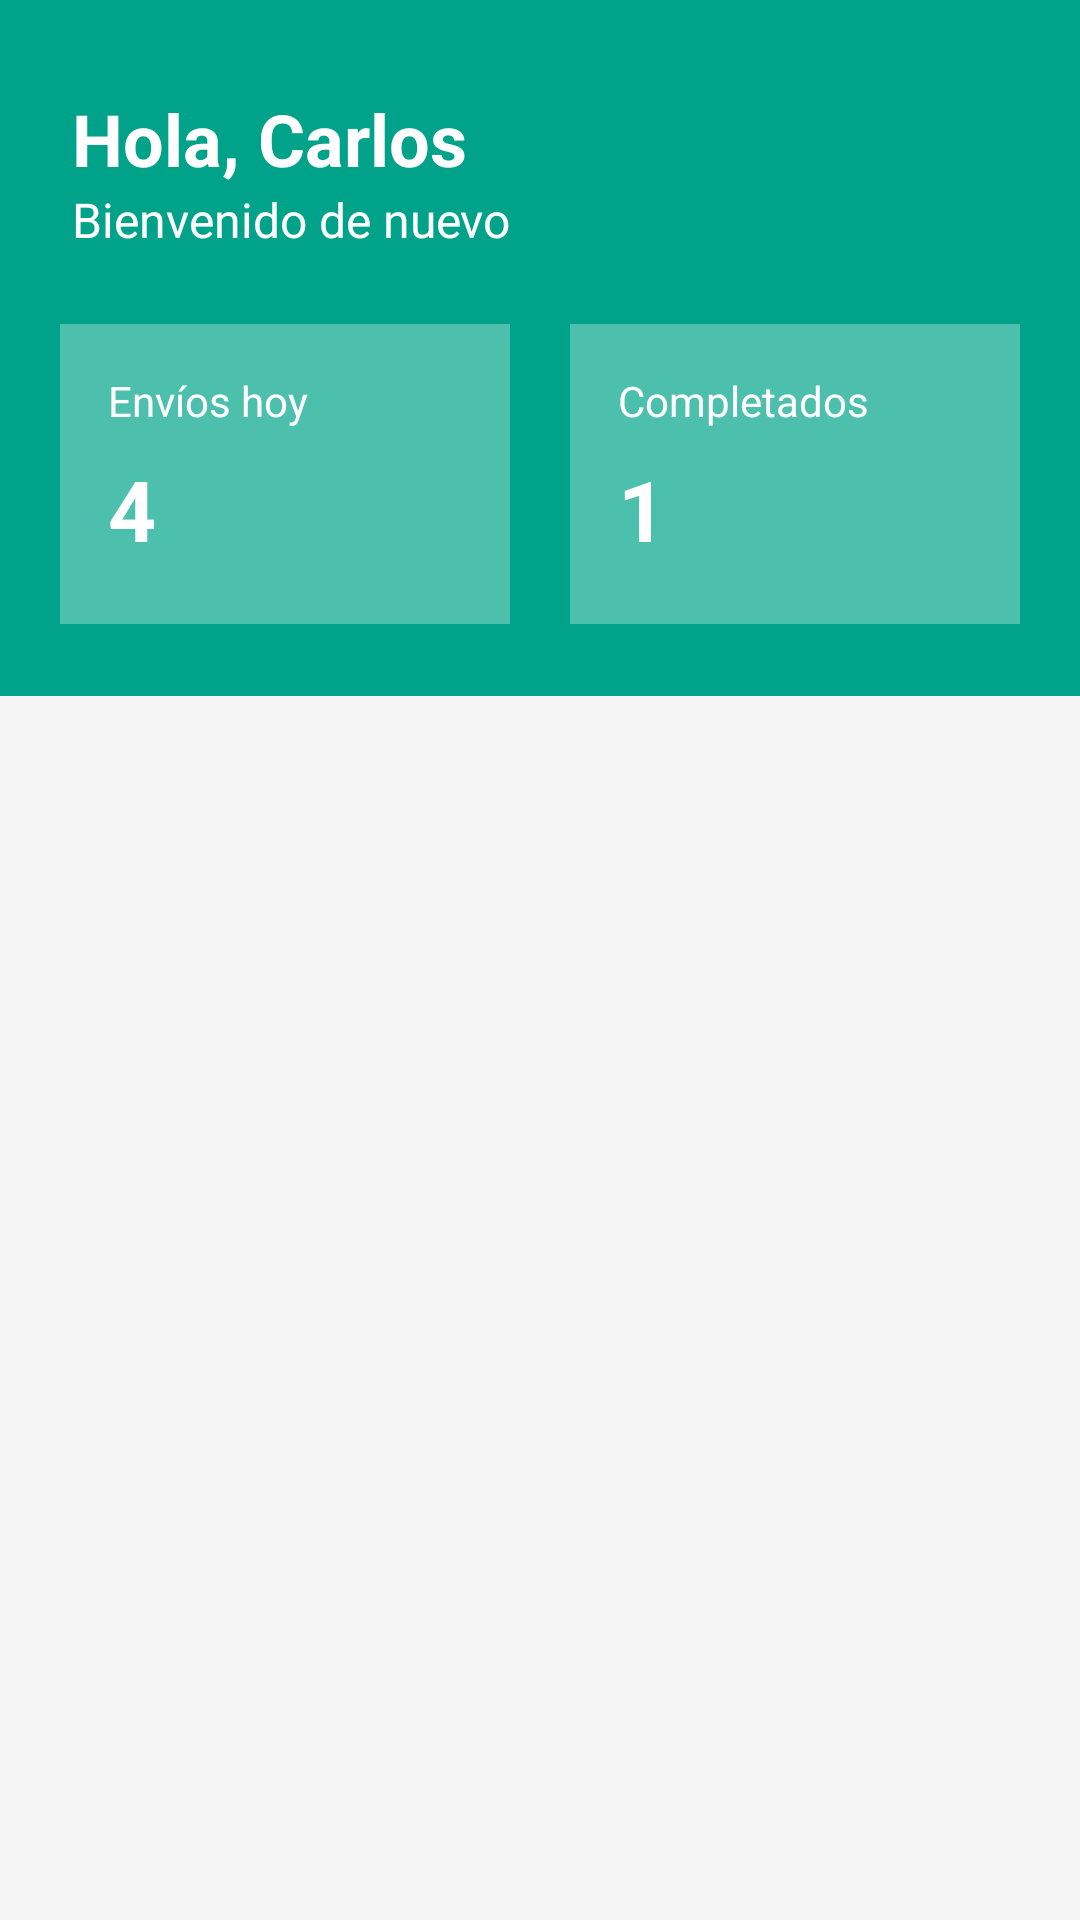

Android layout source for this screen:
<!-- AndroidManifest.xml: application theme Theme.PacketWorld -->
<!-- res/layout/activity_main.xml -->
<?xml version="1.0" encoding="utf-8"?>
<LinearLayout xmlns:android="http://schemas.android.com/apk/res/android"
    android:layout_width="match_parent"
    android:layout_height="match_parent"
    android:orientation="vertical"
    android:background="#F5F5F5">

    <RelativeLayout
        android:layout_width="match_parent"
        android:layout_height="wrap_content"
        android:paddingBottom="24dp"
        android:background="#00A389">

        <ImageView
            android:id="@+id/iv_usuario_icono"
            android:layout_width="40dp"
            android:layout_height="40dp"
            android:layout_alignParentEnd="true"
            android:layout_marginTop="30dp"
            android:layout_marginEnd="24dp"
            android:src="@drawable/icon_usuario"
            android:contentDescription="Icono de usuario" />


        <TextView
            android:id="@+id/tv_saludo"
            android:layout_width="wrap_content"
            android:layout_height="wrap_content"
            android:layout_marginStart="24dp"
            android:layout_marginTop="30dp"
            android:text="Hola, Carlos"
            android:textColor="@android:color/white"
            android:textSize="24sp"
            android:textStyle="bold" />

        <TextView
            android:id="@+id/tv_bienvenida"
            android:layout_width="wrap_content"
            android:layout_height="wrap_content"
            android:layout_below="@id/tv_saludo"
            android:layout_marginStart="24dp"
            android:text="Bienvenido de nuevo"
            android:textColor="@android:color/white"
            android:textSize="16sp" />

        <include
            android:id="@+id/layoutResumenEnvios"
            layout="@layout/resumen_envios"
            android:layout_width="match_parent"
            android:layout_height="wrap_content"
            android:layout_below="@id/tv_bienvenida"
            android:layout_marginTop="24dp"
            android:paddingStart="16dp"
            android:paddingEnd="16dp"/>

    </RelativeLayout>

    <LinearLayout
        android:layout_width="match_parent"
        android:layout_height="0dp"
        android:layout_weight="1"
        android:orientation="vertical"
        android:paddingStart="16dp"
        android:paddingEnd="16dp"
        android:paddingTop="12dp">

        <LinearLayout
            android:id="@+id/layoutEnvios"
            android:layout_width="match_parent"
            android:layout_height="wrap_content"
            android:orientation="vertical"/>
    </LinearLayout>


</LinearLayout>
<!-- res/layout/resumen_envios.xml (included above) -->
<?xml version="1.0" encoding="utf-8"?>
<LinearLayout xmlns:android="http://schemas.android.com/apk/res/android"
    android:layout_width="match_parent"
    android:layout_height="wrap_content"
    android:orientation="horizontal">

    <RelativeLayout
        android:layout_width="0dp"
        android:layout_height="100dp"
        android:layout_marginEnd="10dp"
        android:layout_marginStart="20dp"
        android:layout_weight="1"
        android:background="#4DFFFFFF"
        android:padding="16dp">

        <TextView
            android:id="@+id/tv_envios_hoy_label"
            android:layout_width="wrap_content"
            android:layout_height="wrap_content"
            android:text="Envíos hoy"
            android:textColor="@android:color/white"
            android:textSize="14sp" />

        <TextView
            android:id="@+id/tv_envios_hoy_total"
            android:layout_width="wrap_content"
            android:layout_height="wrap_content"
            android:layout_below="@id/tv_envios_hoy_label"
            android:layout_marginTop="8dp"
            android:text="4"
            android:textColor="@android:color/white"
            android:textSize="28sp"
            android:textStyle="bold" />
    </RelativeLayout>

    <RelativeLayout
        android:layout_width="0dp"
        android:layout_height="100dp"
        android:layout_weight="1"
        android:layout_marginStart="10dp"
        android:layout_marginEnd="20dp"
        android:background="#4DFFFFFF"
        android:padding="16dp">

        <TextView
            android:id="@+id/tv_completados_label"
            android:layout_width="wrap_content"
            android:layout_height="wrap_content"
            android:text="Completados"
            android:textColor="@android:color/white"
            android:textSize="14sp" />

        <TextView
            android:id="@+id/tv_completados_total"
            android:layout_width="wrap_content"
            android:layout_height="wrap_content"
            android:layout_below="@id/tv_completados_label"
            android:layout_marginTop="8dp"
            android:text="1"
            android:textColor="@android:color/white"
            android:textSize="28sp"
            android:textStyle="bold" />
    </RelativeLayout>

</LinearLayout>
<!-- resources referenced by this layout -->
<resources>
  <style name="Theme.PacketWorld" parent="Base.Theme.PacketWorld" />
  <style name="Base.Theme.PacketWorld" parent="Theme.Material3.DayNight.NoActionBar">
          <item name="android:windowBackground">@drawable/packet_world</item>
      </style>
  <!-- drawable packet_world: png bitmap (drawable, 410700 bytes) -->
</resources>
